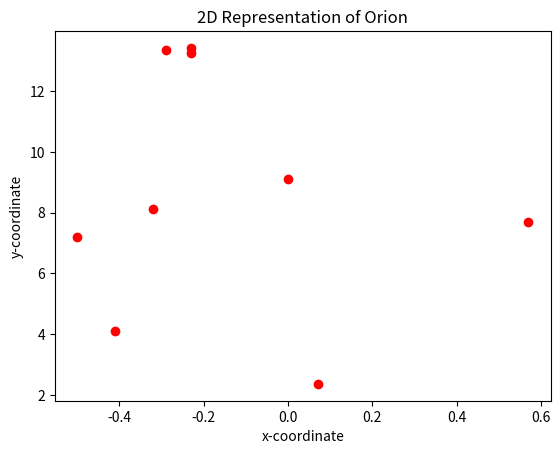
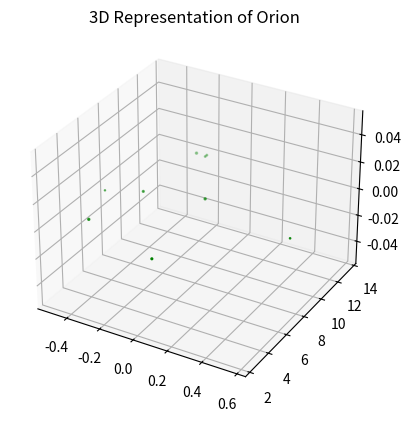
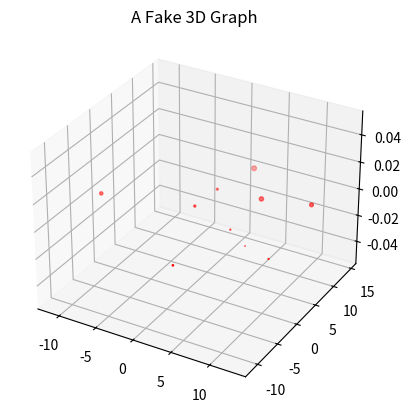

Write Python code to recreate these figures, in order.

# coding: utf-8

# ## Project: Visualizing the Orion Constellation
# 
# [redacted]
# 
# As a researcher on the Hayden Planetarium team, you are in charge of visualizing the Orion constellation in 3D using the Matplotlib function `.scatter()`. To learn more about the `.scatter()` you can see the Matplotlib documentation [here](https://matplotlib.org/api/_as_gen/matplotlib.pyplot.scatter.html). 
# 
# You will create a rotate-able visualization of the position of the Orion's stars and get a better sense of their actual positions. To achieve this, you will be mapping real data from outer space that maps the position of the stars in the sky
# 
# The goal of the project is to understand spatial perspective. Once you visualize Orion in both 2D and 3D, you will be able to see the difference in the constellation shape humans see from earth versus the actual position of the stars that make up this constellation. 
# 
# <img src="https://upload.wikimedia.org/wikipedia/commons/9/91/Orion_constellation_with_star_labels.jpg" alt="Orion" style="width: 400px;"/>
# 
# 

# ## 1. Set-Up
# The following set-up is new and specific to the project. It is very similar to the way you have imported Matplotlib in previous lessons.
# 
# + Add `%matplotlib notebook` in the cell below. This is a new statement that you may not have seen before. It will allow you to be able to rotate your visualization in this jupyter notebook.
# 
# + We will be using a subset of Matplotlib: `matplotlib.pyplot`. Import the subset as you have been importing it in previous lessons: `from matplotlib import pyplot as plt`
# 
# 
# + In order to see our 3D visualization, we also need to add this new line after we import Matplotlib:
# `from mpl_toolkits.mplot3d import Axes3D`
# 

# In[1]:


get_ipython().run_line_magic('matplotlib', 'notebook')
from matplotlib import pyplot as plt
from mpl_toolkits.mplot3d import Axes3D


# ## 2. Get familiar with real data
# 
# Astronomers describe a star's position in the sky by using a pair of angles: declination and right ascension. Declination is similar to longitude, but it is projected on the celestian fear. Right ascension is known as the "hour angle" because it accounts for time of day and earth's rotaiton. Both angles are relative to the celestial equator. You can learn more about star position [here](https://en.wikipedia.org/wiki/Star_position).
# 
# The `x`, `y`, and `z` lists below are composed of the x, y, z coordinates for each star in the collection of stars that make up the Orion constellation as documented in a paper by Nottingham Trent Univesity on "The Orion constellation as an installation" found [here](https://arxiv.org/ftp/arxiv/papers/1110/1110.3469.pdf).
# 
# Spend some time looking at `x`, `y`, and `z`, does each fall within a range?

# In[2]:


# Orion
x = [-0.41, 0.57, 0.07, 0.00, -0.29, -0.32,-0.50,-0.23, -0.23]
y = [4.12, 7.71, 2.36, 9.10, 13.35, 8.13, 7.19, 13.25,13.43]
z = [2.06, 0.84, 1.56, 2.07, 2.36, 1.72, 0.66, 1.25,1.38]


# ## 3. Create a 2D Visualization
# 
# Before we visualize the stars in 3D, let's get a sense of what they look like in 2D. 
# 
# Create a figure for the 2d plot and save it to a variable name `fig`. (hint: `plt.figure()`)
# 
# Add your subplot `.add_subplot()` as the single subplot, with `1,1,1`.(hint: `add_subplot(1,1,1)`)
# 
# Use the scatter [function](https://matplotlib.org/api/_as_gen/matplotlib.pyplot.scatter.html) to visualize your `x` and `y` coordinates. (hint: `.scatter(x,y)`)
# 
# Render your visualization. (hint: `plt.show()`)
# 
# Does the 2D visualization look like the Orion constellation we see in the night sky? Do you recognize its shape in 2D? There is a curve to the sky, and this is a flat visualization, but we will visualize it in 3D in the next step to get a better sense of the actual star positions. 

# In[3]:


fig = plt.figure()
fig.add_subplot(1, 1, 1)
plt.scatter(x, y, c='r')
plt.title('2D Representation of Orion')
plt.xlabel('x-coordinate')
plt.ylabel('y-coordinate')
plt.show()


# ## 4. Create a 3D Visualization
# 
# Create a figure for the 3D plot and save it to a variable name `fig_3d`. (hint: `plt.figure()`)
# 
# 
# Since this will be a 3D projection, we want to make to tell Matplotlib this will be a 3D plot.  
# 
# To add a 3D projection, you must include a the projection argument. It would look like this:
# ```py
# projection="3d"
# ```
# 
# Add your subplot with `.add_subplot()` as the single subplot `1,1,1` and specify your `projection` as `3d`:
# 
# `fig_3d.add_subplot(1,1,1,projection="3d")`)
# 
# Since this visualization will be in 3D, we will need our third dimension. In this case, our `z` coordinate. 
# 
# Create a new variable `constellation3d` and call the scatter [function](https://matplotlib.org/api/_as_gen/matplotlib.pyplot.scatter.html) with your `x`, `y` and `z` coordinates. 
# 
# Include `z` just as you have been including the other two axes. (hint: `.scatter(x,y,z)`)
# 
# Render your visualization. (hint `plt.show()`.)
# 

# In[4]:


fig_3d = plt.figure()
fig_3d.add_subplot(1,1,1, projection='3d')
plt.scatter(x, y, z, c='g', marker='o')
plt.title('3D Representation of Orion')
plt.show()


# ## 5. Rotate and explore
# 
# Use your mouse to click and drag the 3D visualization in the previous step. This will rotate the scatter plot. As you rotate, can you see Orion from different angles? 
# 
# Note: The on and off button that appears above the 3D scatter plot allows you to toggle rotation of your 3D visualization in your notebook.
# 
# Take your time, rotate around! Remember, this will never look exactly like the Orion we see from Earth. The visualization does not curve as the night sky does.
# There is beauty in the new understanding of Earthly perspective! We see the shape of the warrior Orion because of Earth's location in the universe and the location of the stars in that constellation.
# 
# Feel free to map more stars by looking up other celestial x, y, z coordinates [here](http://www.stellar-database.com/).
# 

# In[5]:


#making up numbers to plot
x = [-11.2, -0.2, .1, 4.3, 12.8, 5.7, 1.4, 6.0, 9.2, 11.4, ]
y = [-0.8, 2.3, 7.4, -11.1, -4.2, 8.0, 14.5, -0.5, -3.0, 9.8]
z = [5.7, 2.2, 1.9, 0.8, 0.3, 9.1, 11.3, 0.4, 0.1, 7.4]

made_up3d = plt.figure()
made_up3d.add_subplot(1, 1, 1, projection='3d')
plt.scatter(x, y, z, c='r', marker='o')
plt.title('A Fake 3D Graph')
plt.show()

